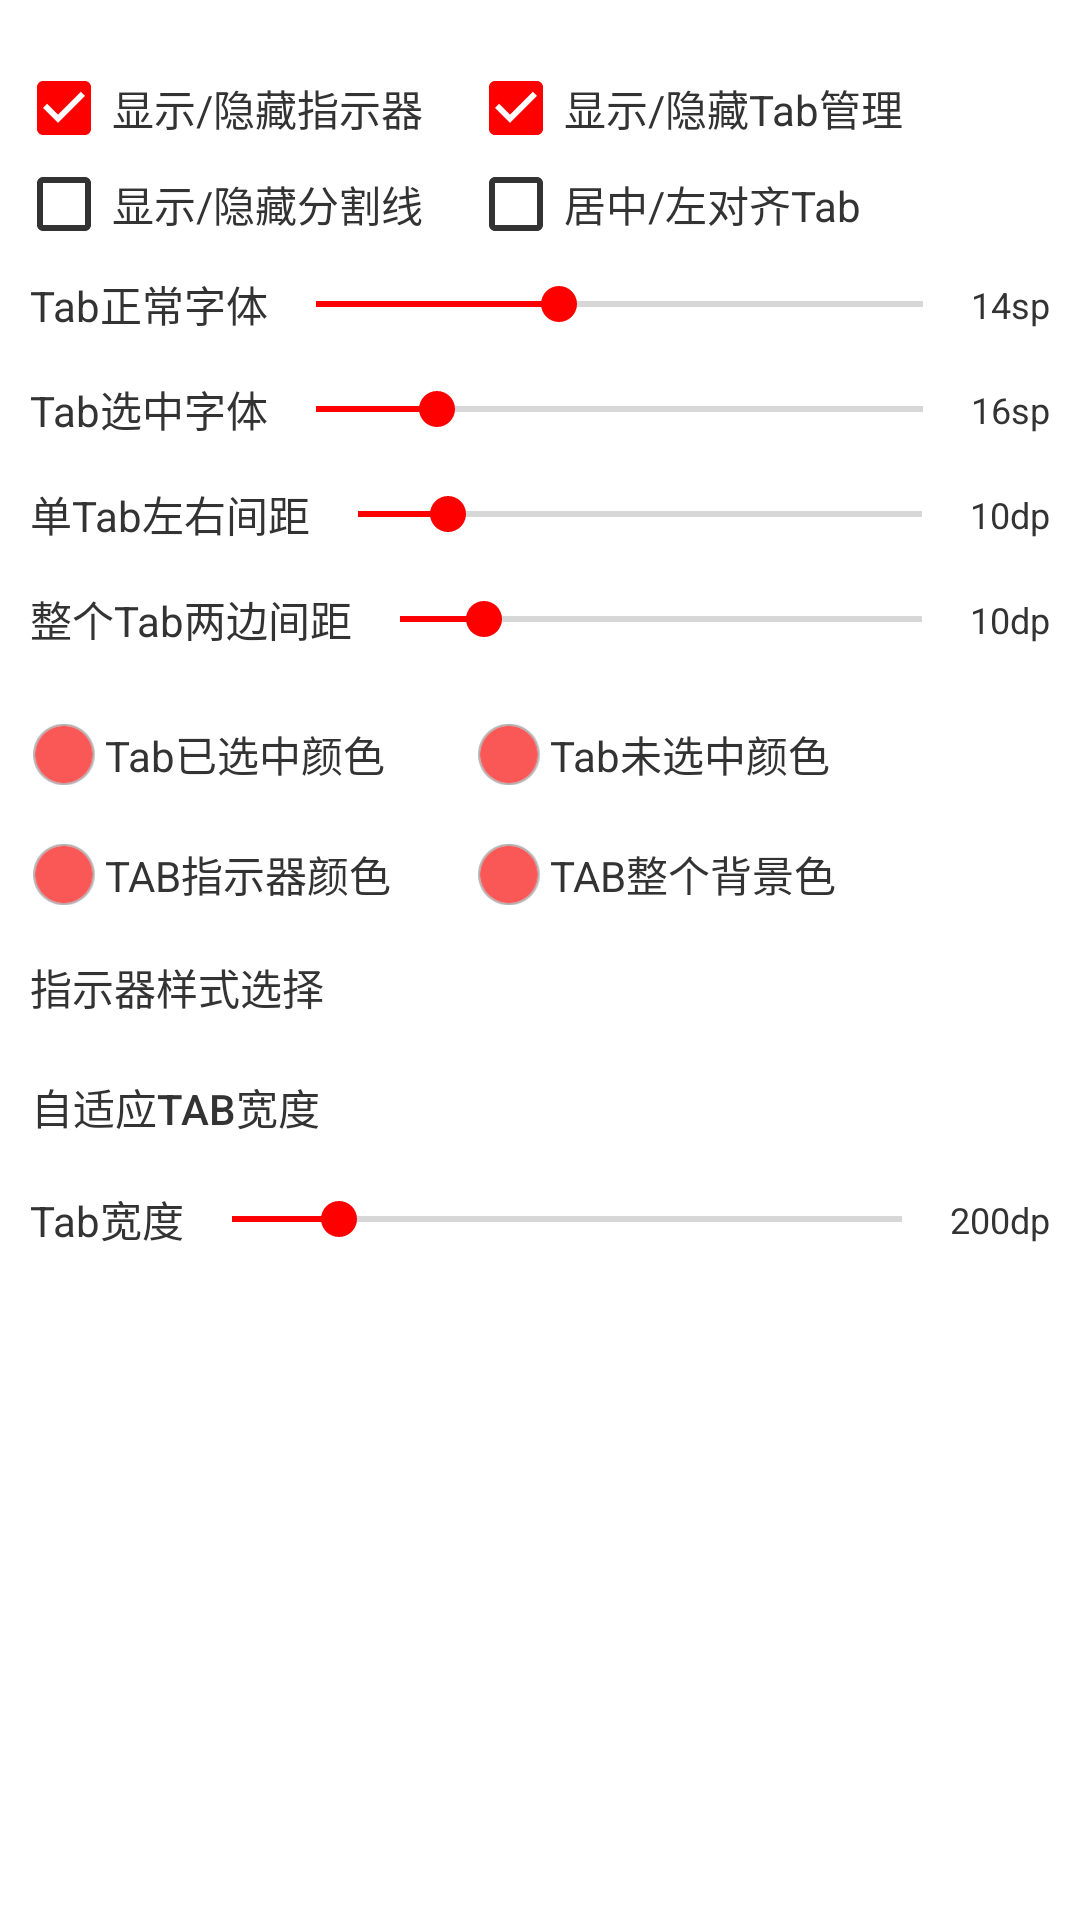

Here is an Android app screen rendered from its layout file. Give the layout XML and the strings, colors and styles it references.
<!-- AndroidManifest.xml: application theme AppTheme -->
<!-- res/layout/a_fragment_vp.xml -->
<?xml version="1.0" encoding="utf-8"?>
<LinearLayout xmlns:android="http://schemas.android.com/apk/res/android"
    android:layout_width="match_parent"
    android:layout_height="match_parent"
    android:background="@color/white"
    android:orientation="vertical"
    android:paddingLeft="10dp"
    android:paddingRight="10dp"
    android:paddingTop="15dp">

    <GridLayout
        android:layout_width="match_parent"
        android:layout_height="wrap_content"
        android:layout_marginStart="-5dp"
        android:layout_marginTop="5dp"
        android:columnCount="2"
        android:rowCount="5">

        <android.support.v7.widget.AppCompatCheckBox
            android:id="@+id/cb_isShowIndictor"
            android:layout_width="wrap_content"
            android:layout_height="wrap_content"
            android:checked="true"
            android:text="@string/tab_showOrHideIndicator"
            android:textColor="#333333"
            android:theme="@style/MyCheckBox" />

        <android.support.v7.widget.AppCompatCheckBox
            android:id="@+id/cb_tabSetting"
            android:layout_width="wrap_content"
            android:layout_height="wrap_content"
            android:layout_marginStart="15dp"
            android:checked="true"
            android:text="@string/tab_showOrHideTabSetting"
            android:textColor="#333333"
            android:theme="@style/MyCheckBox" />

        <android.support.v7.widget.AppCompatCheckBox
            android:id="@+id/cb_isShowDivider"
            android:layout_width="wrap_content"
            android:layout_height="wrap_content"
            android:checked="false"
            android:text="显示/隐藏分割线"
            android:textColor="#333333"
            android:theme="@style/MyCheckBox" />

        <android.support.v7.widget.AppCompatCheckBox
            android:id="@+id/cb_grivate"
            android:layout_width="wrap_content"
            android:layout_height="wrap_content"
            android:layout_marginStart="15dp"
            android:checked="false"
            android:text="@string/tab_grivate"
            android:textColor="#333333"
            android:theme="@style/MyCheckBox" />

    </GridLayout>

    <LinearLayout
        android:layout_width="match_parent"
        android:layout_height="wrap_content"
        android:gravity="center"
        android:orientation="horizontal">

        <TextView
            android:layout_width="wrap_content"
            android:layout_height="35dp"
            android:gravity="center_vertical"
            android:text="@string/tab_normal"
            android:textColor="#333333" />

        <android.support.v7.widget.AppCompatSeekBar
            android:id="@+id/sb_normal"
            android:layout_width="0dp"
            android:layout_height="wrap_content"
            android:layout_weight="1"
            android:progress="40" />

        <TextView
            android:id="@+id/tv_normalTextSize"
            android:layout_width="wrap_content"
            android:layout_height="wrap_content"
            android:text="@string/_14sp"
            android:textColor="#333333"
            android:textSize="12sp" />

    </LinearLayout>

    <LinearLayout
        android:layout_width="match_parent"
        android:layout_height="wrap_content"
        android:gravity="center"
        android:orientation="horizontal">

        <TextView
            android:layout_width="wrap_content"
            android:layout_height="35dp"
            android:gravity="center_vertical"
            android:text="@string/tab_selectSize"
            android:textColor="#333333" />

        <android.support.v7.widget.AppCompatSeekBar
            android:id="@+id/sb_press"
            android:layout_width="0dp"
            android:layout_height="wrap_content"
            android:layout_weight="1"
            android:progress="20" />

        <TextView
            android:id="@+id/tv_pressTextSize"
            android:layout_width="wrap_content"
            android:layout_height="wrap_content"
            android:text="@string/_16sp"
            android:textColor="#333333"
            android:textSize="12sp" />

    </LinearLayout>

    <LinearLayout
        android:layout_width="match_parent"
        android:layout_height="wrap_content"
        android:gravity="center"
        android:orientation="horizontal">

        <TextView
            android:layout_width="wrap_content"
            android:layout_height="35dp"
            android:gravity="center_vertical"
            android:text="单Tab左右间距"
            android:textColor="#333333" />

        <android.support.v7.widget.AppCompatSeekBar
            android:id="@+id/sb_padding"
            android:layout_width="0dp"
            android:layout_height="wrap_content"
            android:layout_weight="1"
            android:progress="16" />

        <TextView
            android:id="@+id/tv_paddingSize"
            android:layout_width="wrap_content"
            android:layout_height="wrap_content"
            android:text="@string/_10dp"
            android:textColor="#333333"
            android:textSize="12sp" />

    </LinearLayout>

    <LinearLayout
        android:layout_width="match_parent"
        android:layout_height="wrap_content"
        android:gravity="center"
        android:orientation="horizontal">

        <TextView
            android:layout_width="wrap_content"
            android:layout_height="35dp"
            android:gravity="center_vertical"
            android:text="整个Tab两边间距"
            android:textColor="#333333" />

        <android.support.v7.widget.AppCompatSeekBar
            android:id="@+id/sb_holePadding"
            android:layout_width="0dp"
            android:layout_height="wrap_content"
            android:layout_weight="1"
            android:progress="16" />

        <TextView
            android:id="@+id/tv_holePadding"
            android:layout_width="wrap_content"
            android:layout_height="wrap_content"
            android:text="@string/_10dp"
            android:textColor="#333333"
            android:textSize="12sp" />

    </LinearLayout>

    <GridLayout
        android:layout_width="match_parent"
        android:layout_height="wrap_content"
        android:layout_marginTop="10dp"
        android:columnCount="2"
        android:rowCount="5">

        <LinearLayout
            android:id="@+id/ll_tabPressColor"
            android:layout_width="wrap_content"
            android:layout_height="wrap_content"
            android:layout_marginBottom="5dp"
            android:layout_marginRight="5dp"
            android:layout_marginTop="5dp"
            android:gravity="center"
            android:orientation="horizontal">

            <ImageView
                android:layout_width="25dp"
                android:layout_height="25dp"
                android:src="@mipmap/select" />

            <TextView
                android:layout_width="wrap_content"
                android:layout_height="wrap_content"
                android:text="@string/tab_selectedColor"
                android:textColor="#333333"
                android:textSize="14sp" />
        </LinearLayout>

        <LinearLayout
            android:id="@+id/ll_tabNormalColor"
            android:layout_width="wrap_content"
            android:layout_height="wrap_content"
            android:layout_marginBottom="5dp"
            android:layout_marginStart="25dp"
            android:layout_marginTop="5dp"
            android:gravity="center"
            android:orientation="horizontal">

            <ImageView
                android:layout_width="25dp"
                android:layout_height="25dp"
                android:src="@mipmap/select" />

            <TextView
                android:id="@+id/textView2"
                android:layout_width="wrap_content"
                android:layout_height="wrap_content"
                android:text="@string/tab_unSelectedColor"
                android:textColor="#333333"
                android:textSize="14sp" />
        </LinearLayout>

        <LinearLayout
            android:id="@+id/ll_tabIndictorColor"
            android:layout_width="wrap_content"
            android:layout_height="wrap_content"
            android:layout_marginBottom="5dp"
            android:layout_marginTop="10dp"
            android:gravity="center"
            android:orientation="horizontal">

            <ImageView
                android:layout_width="25dp"
                android:layout_height="25dp"
                android:src="@mipmap/select" />

            <TextView
                android:id="@+id/textView"
                android:layout_width="wrap_content"
                android:layout_height="wrap_content"
                android:text="@string/tab_indicatorColor"
                android:textColor="#333333"
                android:textSize="14sp" />
        </LinearLayout>

        <LinearLayout
            android:id="@+id/ll_tabBackgroundColor"
            android:layout_width="wrap_content"
            android:layout_height="wrap_content"
            android:layout_marginBottom="5dp"
            android:layout_marginStart="25dp"
            android:layout_marginTop="10dp"
            android:gravity="center"
            android:orientation="horizontal">

            <ImageView
                android:layout_width="25dp"
                android:layout_height="25dp"
                android:src="@mipmap/select" />

            <TextView
                android:layout_width="wrap_content"
                android:layout_height="wrap_content"
                android:text="@string/tabBackground"
                android:textColor="#333333"
                android:textSize="14sp" />
        </LinearLayout>
    </GridLayout>

    <Button
        android:id="@+id/bt_style"
        android:layout_width="wrap_content"
        android:layout_height="40dp"
        android:background="@null"
        android:drawableEnd="@mipmap/text_indicator"
        android:drawablePadding="3dp"
        android:text="@string/tab_indicatorStyle"
        android:textColor="#333333" />

    <Button
        android:id="@+id/bt_tabWidth"
        android:layout_width="wrap_content"
        android:layout_height="40dp"
        android:background="@null"
        android:drawableEnd="@mipmap/text_indicator"
        android:drawablePadding="3dp"
        android:text="自适应Tab宽度"
        android:textColor="#333333" />

    <LinearLayout
        android:id="@+id/ll_tabWidth"
        android:layout_width="match_parent"
        android:layout_height="wrap_content"
        android:gravity="center"
        android:orientation="horizontal">

        <TextView
            android:layout_width="wrap_content"
            android:layout_height="35dp"
            android:gravity="center_vertical"
            android:text="Tab宽度"
            android:textColor="#333333" />

        <android.support.v7.widget.AppCompatSeekBar
            android:id="@+id/sb_tabWidth"
            android:layout_width="0dp"
            android:layout_height="wrap_content"
            android:layout_weight="1"
            android:progress="16" />

        <TextView
            android:id="@+id/tv_tabWidth"
            android:layout_width="wrap_content"
            android:layout_height="wrap_content"
            android:text="@string/_200dp"
            android:textColor="#333333"
            android:textSize="12sp" />

    </LinearLayout>

</LinearLayout>
<!-- resources referenced by this layout -->
<resources>
  <color name="white">#FFFFFFFF</color>
  <!-- mipmap select: png bitmap (mipmap-xhdpi, 2919 bytes) -->
  <string name="_10dp">10dp</string>
  <string name="_14sp">14sp</string>
  <string name="_16sp">16sp</string>
  <string name="_200dp">200dp</string>
  <string name="tabBackground">TAB整个背景色</string>
  <string name="tab_grivate">居中/左对齐Tab</string>
  <string name="tab_indicatorColor">TAB指示器颜色</string>
  <string name="tab_indicatorStyle">指示器样式选择</string>
  <string name="tab_normal">Tab正常字体</string>
  <string name="tab_selectSize">Tab选中字体</string>
  <string name="tab_selectedColor">Tab已选中颜色</string>
  <string name="tab_showOrHideIndicator">显示/隐藏指示器</string>
  <string name="tab_showOrHideTabSetting">显示/隐藏Tab管理</string>
  <string name="tab_unSelectedColor">Tab未选中颜色</string>
  <style name="MyCheckBox" parent="Theme.AppCompat.Light">
          <item name="colorControlNormal">#333333</item>
          <item name="colorControlActivated">@color/red</item>
      </style>
  <style name="AppTheme" parent="Theme.AppCompat.Light.DarkActionBar">
          
          <item name="colorPrimary">@color/red</item>
          <item name="colorPrimaryDark">@color/red</item>
          <item name="colorAccent">@color/red</item>
      </style>
  <color name="red">#ff0000</color>
</resources>
